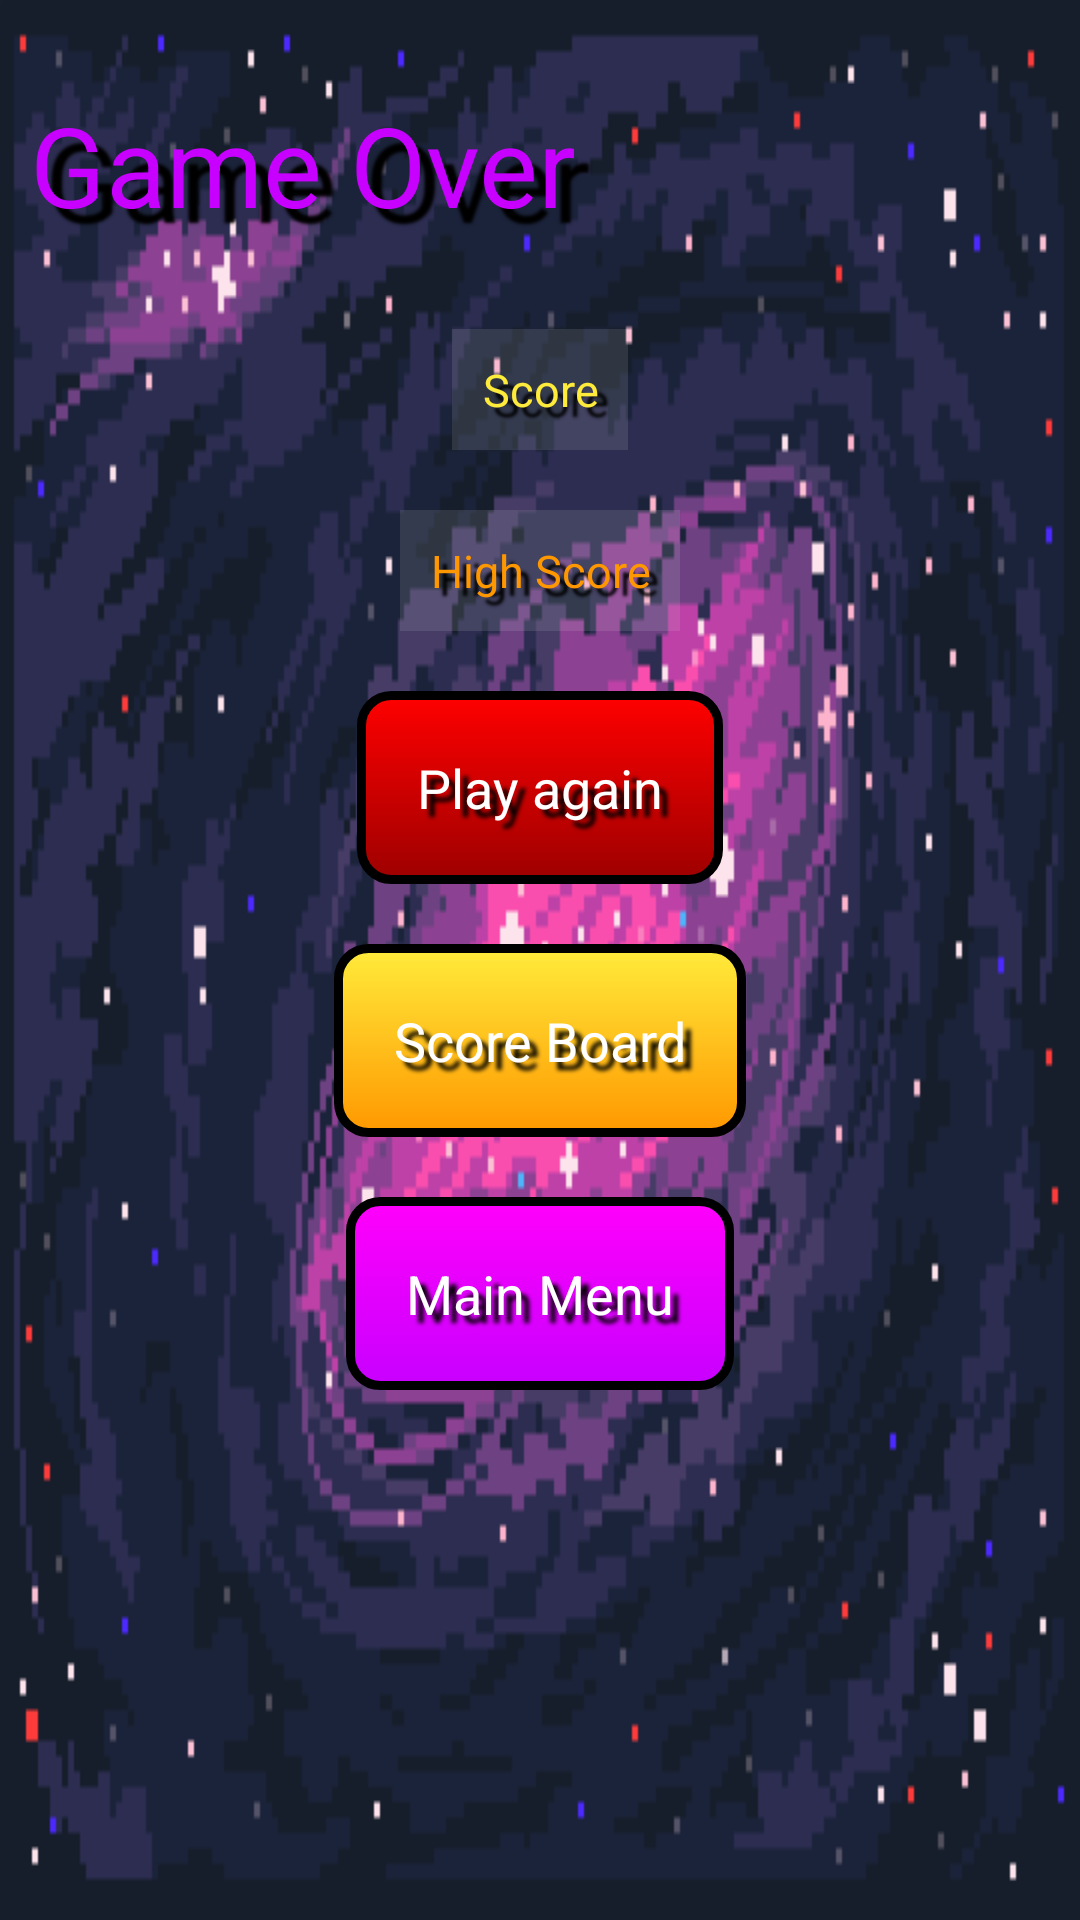

Write the Android layout XML for this screen, with the resource values it uses.
<!-- AndroidManifest.xml: application theme Theme.AppCompat.Light.NoActionBar.FullScreen -->
<!-- res/layout/game_over_layout.xml -->
<?xml version="1.0" encoding="utf-8"?>
<RelativeLayout xmlns:android="http://schemas.android.com/apk/res/android"
    android:layout_width="match_parent"
    android:layout_height="match_parent"
    android:background="@drawable/vortex_pink_bg">

    <TextView
        android:id="@+id/gameover_tv"
        style="@style/game_over"
        android:layout_width="wrap_content"
        android:layout_height="wrap_content"
        android:layout_marginTop="20dp"
        android:gravity="center"
        android:text="Game Over" />

    <TextView
        android:id="@+id/score_tv"
        style="@style/score"
        android:layout_width="wrap_content"
        android:layout_height="wrap_content"
        android:layout_below="@id/gameover_tv"
        android:layout_centerHorizontal="true"
        android:layout_marginTop="20dp"
        android:background="@color/transparent"
        android:gravity="center"
        android:text="Score" />

    <TextView
        android:id="@+id/highscore_tv"
        style="@style/high_score"
        android:layout_width="wrap_content"
        android:layout_height="wrap_content"
        android:layout_below="@id/score_tv"
        android:layout_centerHorizontal="true"
        android:layout_marginTop="20dp"
        android:background="@color/transparent"
        android:gravity="center"
        android:text="High Score" />

    <Button
        android:id="@+id/reset_btn"
        style="@style/btn_txt"
        android:layout_width="wrap_content"
        android:layout_height="wrap_content"
        android:layout_below="@id/highscore_tv"
        android:layout_centerHorizontal="true"
        android:layout_marginTop="20dp"
        android:background="@drawable/btn_red_selector"
        android:text="Play again"
        android:textAllCaps="false" />

    <Button
        android:id="@+id/score_board_btn"
        style="@style/btn_txt"
        android:layout_width="wrap_content"
        android:layout_height="wrap_content"
        android:layout_below="@id/reset_btn"
        android:layout_centerHorizontal="true"
        android:layout_marginTop="20dp"
        android:background="@drawable/btn_yellow_selector"
        android:text="Score Board"
        android:textAllCaps="false" />

    <Button
        android:id="@+id/menu_btn"
        style="@style/btn_txt"
        android:layout_width="wrap_content"
        android:layout_height="wrap_content"
        android:layout_below="@id/score_board_btn"
        android:layout_centerHorizontal="true"
        android:layout_marginTop="20dp"
        android:background="@drawable/btn_purple_selector"
        android:text="Main Menu"
        android:textAllCaps="false" />

</RelativeLayout>
<!-- resources referenced by this layout -->
<resources>
  <color name="transparent">#20DFDFDF</color>
  <style name="btn_txt">
          <item name="fontFamily">@font/retro</item>
          <item name="android:textColor">@color/white</item>
          <item name="android:textSize">18sp</item>
          <item name="android:padding">20dp</item>
          <item name="android:shadowColor">@color/black</item>
          <item name="android:shadowDx">8</item>
          <item name="android:shadowDy">8</item>
          <item name="android:shadowRadius">3</item>
      </style>
  <style name="game_over">
          <item name="fontFamily">@font/retro</item>
          <item name="android:padding">10dp</item>
          <item name="android:textColor">@color/purple</item>
          <item name="android:textSize">37sp</item>
          <item name="android:shadowColor">@color/black</item>
          <item name="android:shadowDx">15</item>
          <item name="android:shadowDy">15</item>
          <item name="android:shadowRadius">2</item>
      </style>
  <style name="high_score">
          <item name="fontFamily">@font/retro</item>
          <item name="android:padding">10dp</item>
          <item name="android:textColor">@color/scorecolor</item>
          <item name="android:textSize">15sp</item>
          <item name="android:shadowColor">@color/black</item>
          <item name="android:shadowDx">8</item>
          <item name="android:shadowDy">8</item>
          <item name="android:shadowRadius">2</item>
      </style>
  <style name="score">
          <item name="fontFamily">@font/retro</item>
          <item name="android:padding">10dp</item>
          <item name="android:textColor">@color/yellow</item>
          <item name="android:textSize">15sp</item>
          <item name="android:shadowColor">@color/black</item>
          <item name="android:shadowDx">10</item>
          <item name="android:shadowDy">10</item>
          <item name="android:shadowRadius">2</item>
      </style>
  <!-- drawable btn_shape (drawable) -->
  <?xml version="1.0" encoding="utf-8"?>
  <shape android:shape="rectangle"
      xmlns:android="http://schemas.android.com/apk/res/android" >
  
      <solid android:color="@color/purple"/>
      <corners android:radius="10dp"/>
      <gradient
          android:type="linear"
          android:startColor="@color/purple"
          android:endColor="@color/pink"
          android:angle="90"/>
  
      <stroke android:color="@color/black"
          android:width="3dp"/>
  </shape>
  <color name="pink">#FF00FB</color>
  <color name="black">#000000</color>
  <!-- drawable reset_btn_shape (drawable) -->
  <?xml version="1.0" encoding="utf-8"?>
  <shape android:shape="rectangle"
      xmlns:android="http://schemas.android.com/apk/res/android" >
  
      <solid android:color="@color/red"/>
      <corners android:radius="10dp"/>
      <gradient
          android:type="linear"
          android:startColor="@color/crimson"
          android:endColor="@color/red"
          android:angle="90"/>
      <padding
          android:bottom="3dp"
          android:top="3dp"
          android:left="10dp"
          android:right="10dp"/>
      <stroke android:color="@color/black"
          android:width="3dp"/>
  </shape>
  <color name="red">#FF0000</color>
  <!-- drawable score_board_btn_shape (drawable) -->
  <?xml version="1.0" encoding="utf-8"?>
  <shape android:shape="rectangle"
      xmlns:android="http://schemas.android.com/apk/res/android" >
  
      <solid android:color="@color/red"/>
      <corners android:radius="10dp"/>
      <gradient
          android:type="linear"
          android:startColor="@color/scorecolor"
          android:endColor="@color/yellow"
          android:angle="90"/>
      <padding
          android:bottom="3dp"
          android:top="3dp"
          android:left="10dp"
          android:right="10dp"/>
      <stroke android:color="@color/black"
          android:width="3dp"/>
  </shape>
  <color name="yellow">#FFEB3B</color>
  <color name="white">#FFFFFF</color>
  <color name="purple">#C800FF</color>
  <color name="scorecolor">#FF9800</color>
  <color name="crimson">#9E0000</color>
</resources>
